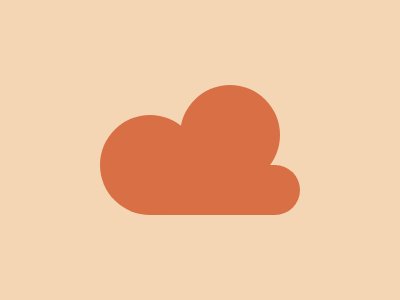

Reproduce this picture with HTML and CSS.

<body bgcolor=#F5D6B4><p a><p b><p c>
	<style>p{position:fixed;background:#D86F45}
	p[a]{height:50;width:150;border-radius:0 40px 40px 0;left:150}
	p[a]{top:149}p[b]{top:99}
	p[b],p[c]{border-radius:9in;width:100;height:100}
	p[b]{left:100}p[c]{left:180;top:69}	